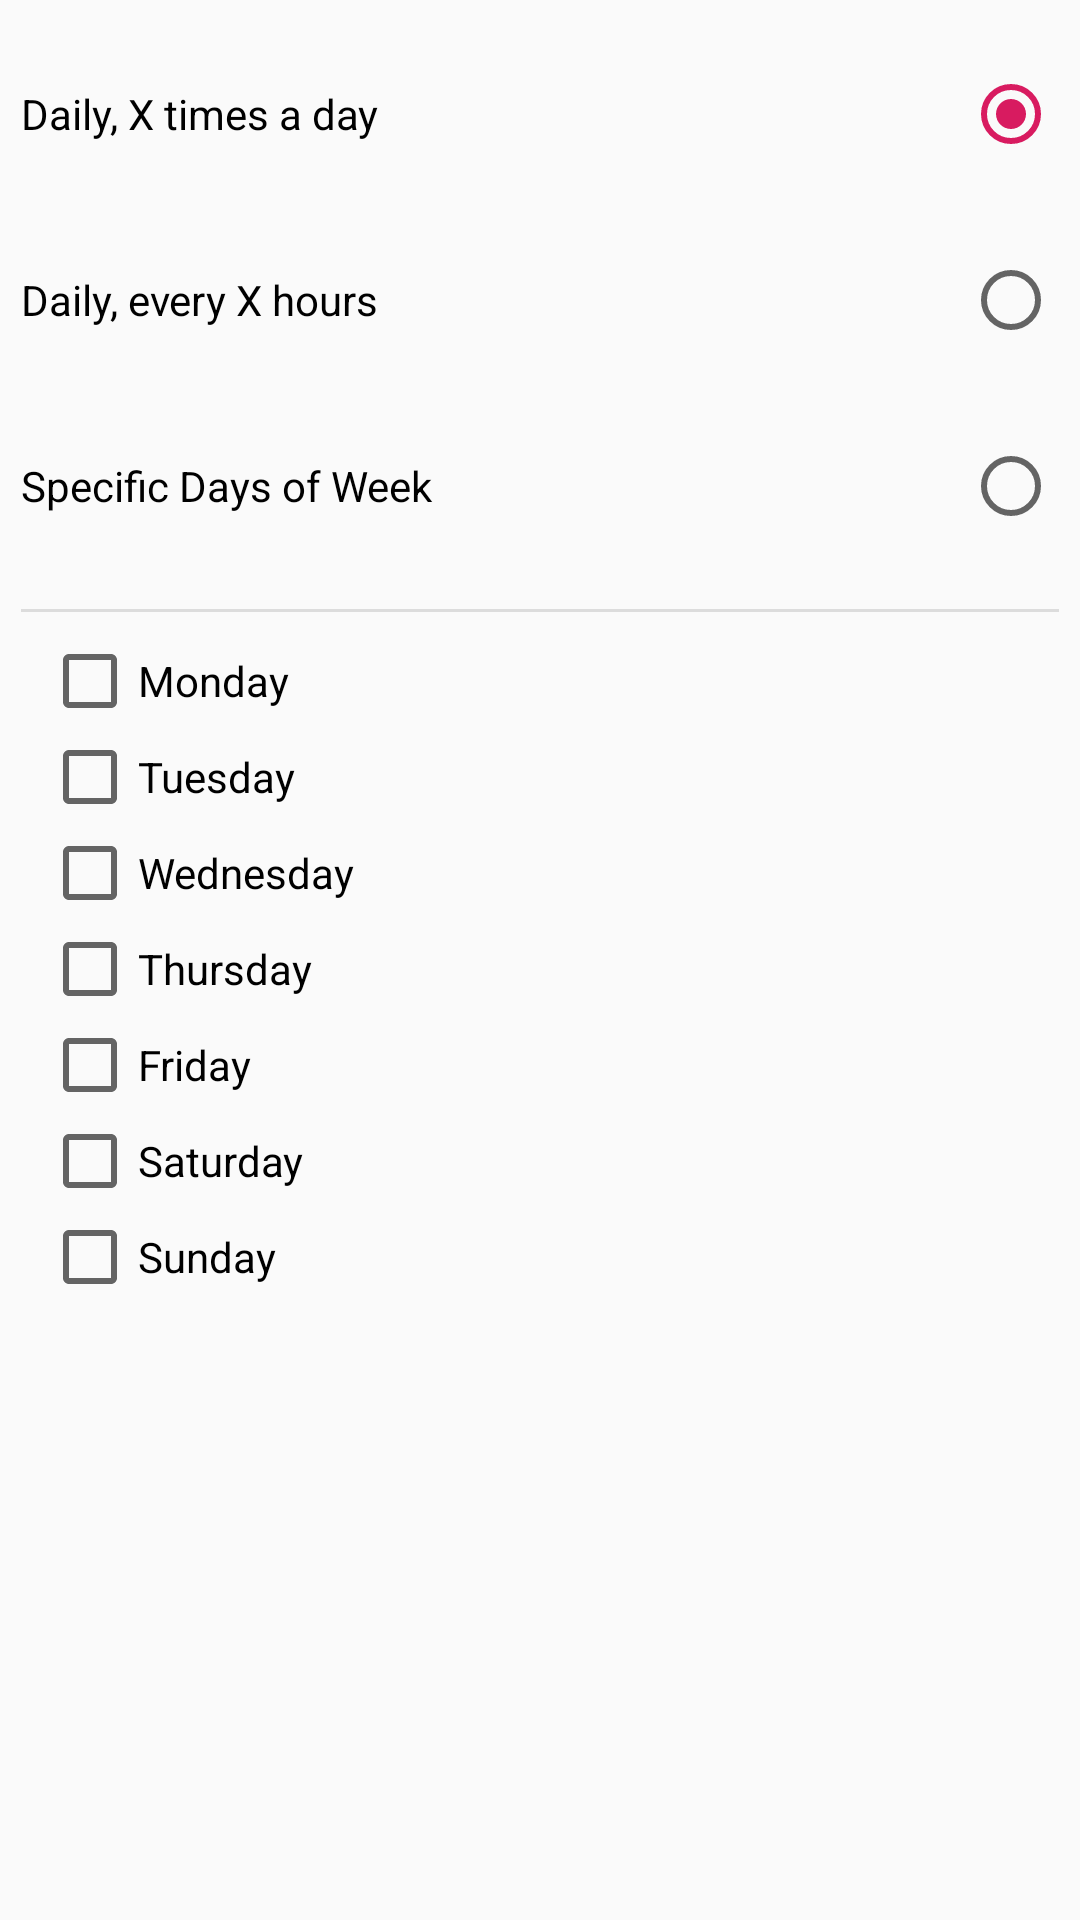

Write the Android layout XML for this screen, with the resource values it uses.
<!-- AndroidManifest.xml: application theme AppTheme -->
<!-- res/layout/dialog_frequencyofintake.xml -->
<?xml version="1.0" encoding="utf-8"?>
<LinearLayout
    xmlns:android="http://schemas.android.com/apk/res/android" android:layout_width="match_parent"
    android:orientation="vertical"
    android:layout_height="match_parent"
    android:layout_margin="10dp">

    <LinearLayout
        android:layout_width="match_parent"
        android:layout_height="wrap_content"
        android:orientation="vertical"
        android:padding="7dp"
        android:id="@+id/LLDurationType">


        <RadioGroup
            android:layout_width="match_parent"
            android:layout_height="match_parent" >

            <RadioButton
                android:id="@+id/xtimesaday"
                android:layout_width="match_parent"
                android:layout_height="wrap_content"
                android:layout_weight="1"
                android:text="Daily, X times a day"
                android:layout_marginTop="15dp"
                android:layout_marginBottom="15dp"
                android:layoutDirection="rtl"
                android:textAlignment="textStart"
                android:layout_gravity="start"
                android:checked="true"
                />

            <RadioButton
                android:id="@+id/everyxhours"
                android:layout_width="match_parent"
                android:layout_height="wrap_content"
                android:layout_weight="1"
                android:text="Daily, every X hours"
                android:layout_marginTop="15dp"
                android:layout_marginBottom="15dp"
                android:layoutDirection="rtl"
                android:textAlignment="textStart"
                android:layout_gravity="start"/>

            <RadioButton
                android:id="@+id/specificdaysofweek"
                android:layout_width="match_parent"
                android:layout_height="wrap_content"
                android:layout_weight="1"
                android:text="Specific Days of Week"
                android:layout_marginTop="15dp"
                android:layout_marginBottom="15dp"
                android:layoutDirection="rtl"
                android:textAlignment="textStart"
                android:layout_gravity="start"
                />

            <View
                android:id="@+id/Divider"
                android:layout_width="match_parent"
                android:layout_height="1dp"
                android:background="?android:attr/listDivider"
                android:layout_marginTop="10dp"/>
        </RadioGroup>

        <LinearLayout
            android:layout_width="match_parent"
            android:layout_height="wrap_content"
            android:orientation="vertical"
            android:padding="7dp"
            android:id="@+id/weekdays">


            <CheckBox
                android:id="@+id/mon"
                android:layout_width="match_parent"
                android:layout_height="wrap_content"
                android:text="Monday"/>

            <CheckBox
                android:id="@+id/tues"
                android:layout_width="match_parent"
                android:layout_height="wrap_content"
                android:text="Tuesday"/>

            <CheckBox
                android:id="@+id/wed"
                android:layout_width="match_parent"
                android:layout_height="wrap_content"
                android:text="Wednesday"/>

            <CheckBox
                android:id="@+id/thurs"
                android:layout_width="match_parent"
                android:layout_height="wrap_content"
                android:text="Thursday"/>

            <CheckBox
                android:id="@+id/fri"
                android:layout_width="match_parent"
                android:layout_height="wrap_content"
                android:text="Friday"/>

            <CheckBox
                android:id="@+id/sat"
                android:layout_width="match_parent"
                android:layout_height="wrap_content"
                android:text="Saturday" />

            <CheckBox
                android:id="@+id/sun"
                android:layout_width="match_parent"
                android:layout_height="wrap_content"
                android:text="Sunday" />

        </LinearLayout>
    </LinearLayout>
</LinearLayout>
<!-- resources referenced by this layout -->
<resources>
  <style name="AppTheme" parent="Theme.AppCompat.Light.NoActionBar">
          
          <item name="colorPrimary">@color/colorPrimary</item>
          <item name="colorPrimaryDark">@color/colorPrimaryDark</item>
          <item name="colorAccent">@color/colorAccent</item>
      </style>
  <color name="colorPrimary">#008577</color>
  <color name="colorPrimaryDark">#00574B</color>
  <color name="colorAccent">#D81B60</color>
</resources>
